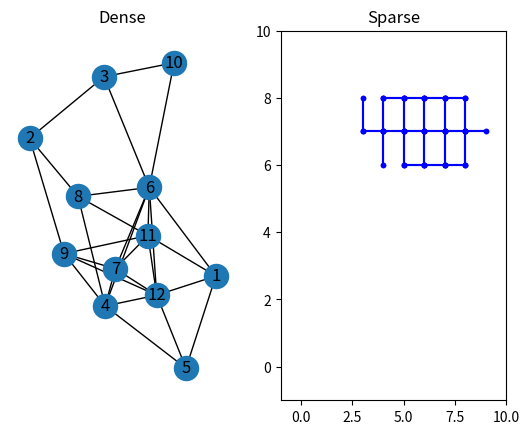

The script that saved this image:
# -*- coding: utf-8 -*-
"""
Created on Thu Aug 22 16:08:57 2019

@author: Daniel
"""
from collections import defaultdict
from random import randint, choice, seed, randrange
from datetime import datetime
import sys
# For displaying the generated networks
# If using the anaconda python environment (as recomended by gurobi) run:
#    conda install -c anaconda networkx
import networkx as nx
import matplotlib.pyplot as plot

GRID_SIZE = 10
# Display a square lattice of dimensions size (default 10)
# Can also pass a graph to display on the lattice
# This is to be used for displaying sparse graphs in the nice grid format like
# in the paper


def displayLattice(size=GRID_SIZE, graph=None):
    for i in range(size):  # Rows
        for j in range(size):  # Columns
            # Index to a node
            index = j + i*size
            left = (j-1) + i*size
            right = (j+1) + i*size
            # print("index:", index, 'left', left, 'right', right)
            exists = index in graph.keys()  # Does the node exist

            if graph is not None and exists:
                dispChar = '*'
            else:
                dispChar = ' '
            print(dispChar, end=' ')

            if not (j == size - 1) and exists and right in graph[index]:
                dispChar = '-'
            else:
                dispChar = ' '
            print(dispChar, end=' ')

        print()  # New line
        for j in range(size):
            index = j + i*size
            up = j + (i-1)*size
            down = j + (i+1)*size
            # Don't print connections after last row
            if not (i == size-1) and down in graph[index]:
                dispChar = '| '
            else:
                dispChar = '  '
            # Not on the edge of a graph
            print(dispChar, end='  ')

        print()


# Output of this can be put in here:
# https://csacademy.com/app/graph_editor/ to visualise
def displayGraph(graph):
    for k, v in graph.items():
        for i in v:
            print(k, i)


# Return the indexes of the neighbour of a point in order clockwise
# Up, right, down, left
def gridNeighbours(index, size=GRID_SIZE):
    up = index - size
    right = index + 1
    down = index + size
    left = index - 1

    if index < size:
        up = None

    if index >= size*(size-1):
        down = None

    if index % size == 0:
        left = None

    if index % size == size-1:
        right = None

    return (up, right, down, left)


def indexToXY(index, size=GRID_SIZE):
    x = index % GRID_SIZE
    y = GRID_SIZE - (index - x) // GRID_SIZE - 1
    return (x, y)


def generateProbabilities(graph, probType):
    pUn = None #uniform prob
    pNon = None #non-uniform prob
    #number of nodes
    numNodes = sum(n for n in graph.keys())
    #number of edges
    numEdges = sum(len(graph[n]) for n in graph.keys())/2
    if not probType:
        #gen uniformly dist. probs
        pUn = 1/numEdges
        edgeNums = numEdges
    elif probType:
        #define number of edges st. Cl: Cm: Ch app = 1: 2: 1
        edgeFloor = numEdges//4
        edgeMod = numEdges % 4 #num edges mod 4
        #we need to split the edges into groups approximately of the ratio
        #1: 2: 1 (4 "pieces")- decide what to do with leftovers depending on 
        #how many leftovers
        edgeNums = []
        if edgeMod == 0:
            edgeNums = [edgeFloor, 2 * edgeFloor, edgeFloor]
        elif edgeMod <= 2:
            edgeNums = [edgeFloor, 2 * edgeFloor + edgeMod, edgeFloor]
        elif edgeMod  == 3:
            edgeNums = [edgeFloor + 1, 2 *edgeFloor + 1, edgeFloor + 1]
        else:
            print('Something Wrong')
            return -1
        #define list of probs of the form [pl, pm, ph]
        p = 1/(edgeNums[0] + 2 * edgeNums[1] + 3 * edgeNums[2])
        pNon = [p, 2 * p, 3 * p]
        pNon = [p for p in pNon]
    else:
        print('Invalid Graph Type')
        return -1
    return pUn, pNon, edgeNums
        
def generateDense(edges, nodes, graph):
    return graph

# Generate a network with the given number of edges and nodes
def generateNetwork(edges, nodes, probType, initSeed=None):
    if initSeed is None:
        initSeed = randrange(sys.maxsize)
    # Seed the RNG
    seed(initSeed)
    print("Network Class: M", edges, "N", nodes, " Seed:", initSeed, sep="")
    a = edges
    b = nodes

    # The network / graph is rperesented with nodes as keys,
    # and the nodes they connect to as values (edges are pairs of nodes)
    graph = defaultdict(set)
    if a/b < 2:
        # Sparse network - like a manhattan network
        start = randint(0, GRID_SIZE**2 - 1)
        graph[start] = set()
        visited = [start]  # Nodes visited already
        queue = [start]  # Nodes to visit
        # Make a-1 edges
        while len(visited) < b and queue:  # Breadth first search
            currentNode = queue.pop()
            # Generate a tuple of valid neighbour indexes
            # (if a value is on the end of the grid,
            # neighbours outside the grid are None)
            validNeighbours = tuple(
                x for x in gridNeighbours(currentNode)
                if x is not None
                )
            for v in validNeighbours:
                if len(visited) >= b:
                    break
                if v not in visited:
                    graph[currentNode].add(v)
                    graph[v].add(currentNode)
                    visited.append(v)
                    queue.append(v)

        numEdges = len(visited) - 1
        for i in graph.keys():
            for j in gridNeighbours(i):
                if numEdges < a:
                    if j in graph.keys() and j not in graph[i] and j is not None:
                        graph[i].add(j)
                        graph[j].add(i)
                        numEdges += 1
    else:
        # Dense network
        # graph = generateDense(a,b, graph)

        for i in range(b):
            graph[b] = set()
        edgesMade = 0

        while edgesMade < a:
            node1 = randint(1, b)
            node2 = randint(1, b)
            while node2 == node1:
                node2= randint(1, b)
            if node2 not in graph[node1] and node1 not in graph[node2]:
                graph[node1].add(node2)
                graph[node2].add(node1)
                edgesMade += 1
            else:
                pass
            
    #assign probabilities to existing edges in graph
    pUn, pNon, edgeNums = generateProbabilities(graph, probType)
    edges = genEdges(graph)
    prob = {}
    if pUn is not None:
        #uniform case
        prob[pUn] = [e for e in edges.values()]
    else:
        generatedTypes = [0, 0, 0]
        for p in pNon:
            prob[p] = []
        for e in edges.keys():
            edgeType = randint(0, 2)
            while generatedTypes[edgeType] == edgeNums[edgeType]:
                edgeType = randint(0, 2)
            prob[pNon[edgeType]].append(edges[e])
            generatedTypes[edgeType] += 1
            
    return graph, prob, edges

def genEdges(graph):
    edges = {}
    e = 0
    for i in graph.keys():
        for j in graph[i]:
            if (i, j) not in edges.values() and (j, i) not in edges.values():
                edges[e] = (i, j)
                e += 1
    return edges

def genArcs(graph):
    arcs = []
    for i in graph.keys():
        for j in graph[i]:
            if j is not None and (i, j) not in arcs:
                arcs.append((i, j))
    return arcs

def genNodes(graph):
    nodes = []
    for n in graph:
        nodes.append(n)
    return nodes

def S(a, n):
    #does arc a start on node n
    if a[0] == n:
        return 1
    else:
        return 0
    
def E(a, n):
    #does arc a end on node n
    if a[1] == n:
        return 1
    else:
        return 0
    
def O(a, e):
    #does edge e contain arc a
    if a[0] == e[0] and a[1] == e[1]:
        return 1
    else:
        return 0
    
if __name__ == "__main__":
    sparseInstance, p1, _ = generateNetwork(24, 18, 0, 409633023)
    denseInstance, p2, _ = generateNetwork(28, 12, 1)

    displayLattice(graph=sparseInstance)

    dense = nx.Graph(denseInstance)

    # If the generated dense graph is disconnected, generate a new one
    while not nx.is_connected(dense):
        denseInstance = generateNetwork(28, 12)
        dense = nx.Graph(denseInstance)

    # print(nx.to_dict_of_lists(dense))
    # print(denseInstance)
    fig, (ax1, ax2) = plot.subplots(1, 2)

    ax1.set_title('Dense')
    ax1.set_axis_off()
    nx.draw_networkx(dense, ax=ax1)

    ax2.set_title('Sparse')
    ax2.set_xlim(-1, 10)
    ax2.set_ylim(-1, 10)

    for key in sparseInstance.keys():
        keyCoords = indexToXY(key)
        for node in sparseInstance[key]:
            nodeCoord = indexToXY(node)
            ax2.plot(
                [keyCoords[0], nodeCoord[0]],
                [keyCoords[1], nodeCoord[1]],
                'b.-'
                )

    plot.show()
